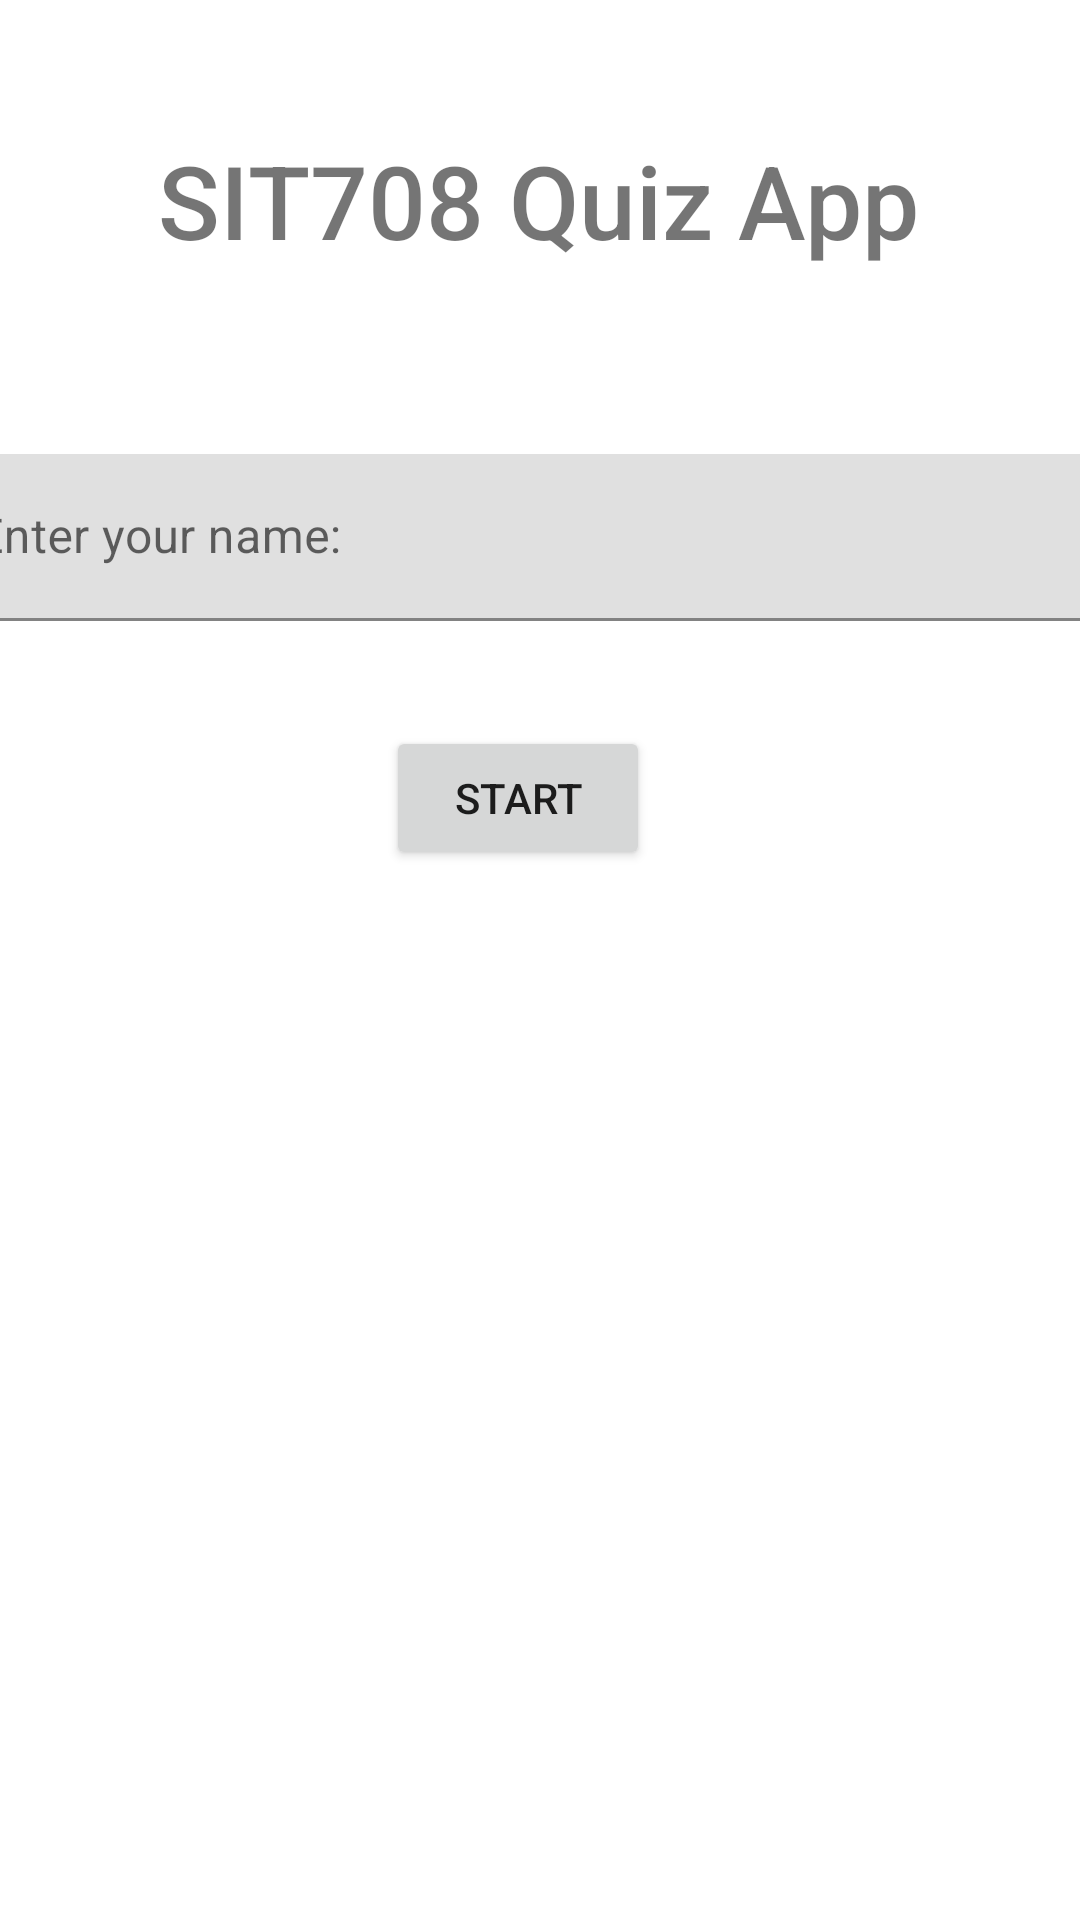

Produce the Android XML layout that renders to this screen, including the resource entries it uses.
<!-- AndroidManifest.xml: application theme Theme.Task31C -->
<!-- res/layout/activity_main.xml -->
<?xml version="1.0" encoding="utf-8"?>
<androidx.constraintlayout.widget.ConstraintLayout xmlns:android="http://schemas.android.com/apk/res/android"
    xmlns:app="http://schemas.android.com/apk/res-auto"
    xmlns:tools="http://schemas.android.com/tools"
    android:layout_width="match_parent"
    android:layout_height="match_parent"
    tools:context=".MainActivity">

    <TextView
        android:id="@+id/textView"
        android:layout_width="wrap_content"
        android:layout_height="wrap_content"
        android:layout_marginStart="78dp"
        android:layout_marginTop="44dp"
        android:layout_marginEnd="79dp"
        android:fontFamily="sans-serif-medium"
        android:text="@string/quiz_app_title"
        android:textSize="34sp"
        app:layout_constraintEnd_toEndOf="parent"
        app:layout_constraintStart_toStartOf="parent"
        app:layout_constraintTop_toTopOf="parent" />

    <com.google.android.material.textfield.TextInputLayout
        android:id="@+id/nameInputLayout"
        android:layout_width="409dp"
        android:layout_height="wrap_content"
        android:layout_marginStart="10dp"
        android:layout_marginTop="62dp"
        android:layout_marginEnd="10dp"
        app:layout_constraintEnd_toEndOf="parent"
        app:layout_constraintStart_toStartOf="parent"
        app:layout_constraintTop_toBottomOf="@+id/textView">

        <com.google.android.material.textfield.TextInputEditText
            android:layout_width="match_parent"
            android:layout_height="wrap_content"
            android:hint="@string/name_input_hint" />
    </com.google.android.material.textfield.TextInputLayout>

    <Button
        android:id="@+id/startButton"
        android:layout_width="wrap_content"
        android:layout_height="wrap_content"
        android:layout_marginStart="151dp"
        android:layout_marginTop="35dp"
        android:layout_marginEnd="166dp"
        android:text="@string/start_button_title"
        app:layout_constraintEnd_toEndOf="parent"
        app:layout_constraintStart_toStartOf="parent"
        app:layout_constraintTop_toBottomOf="@+id/nameInputLayout"
        android:onClick="onStartButtonPressed"/>
</androidx.constraintlayout.widget.ConstraintLayout>
<!-- resources referenced by this layout -->
<resources>
  <string name="name_input_hint">Enter your name:</string>
  <string name="quiz_app_title">SIT708 Quiz App</string>
  <string name="start_button_title">START</string>
  <style name="Theme.Task31C" parent="Theme.MaterialComponents.DayNight.DarkActionBar">
          
          <item name="colorPrimary">@color/purple_500</item>
          <item name="colorPrimaryVariant">@color/purple_700</item>
          <item name="colorOnPrimary">@color/white</item>
          
          <item name="colorSecondary">@color/teal_200</item>
          <item name="colorSecondaryVariant">@color/teal_700</item>
          <item name="colorOnSecondary">@color/black</item>
          
          <item name="android:statusBarColor">?attr/colorPrimaryVariant</item>
          
      </style>
  <!-- not gathered from this repository: default colours our renderer supplied (Android Studio template values) -->
  <color name="purple_500">#FF6200EE</color>
  <color name="purple_700">#FF3700B3</color>
  <color name="teal_200">#FF03DAC5</color>
  <color name="teal_700">#FF018786</color>
  <color name="black">#FF000000</color>
  <color name="white">#FFFFFFFF</color>
</resources>
